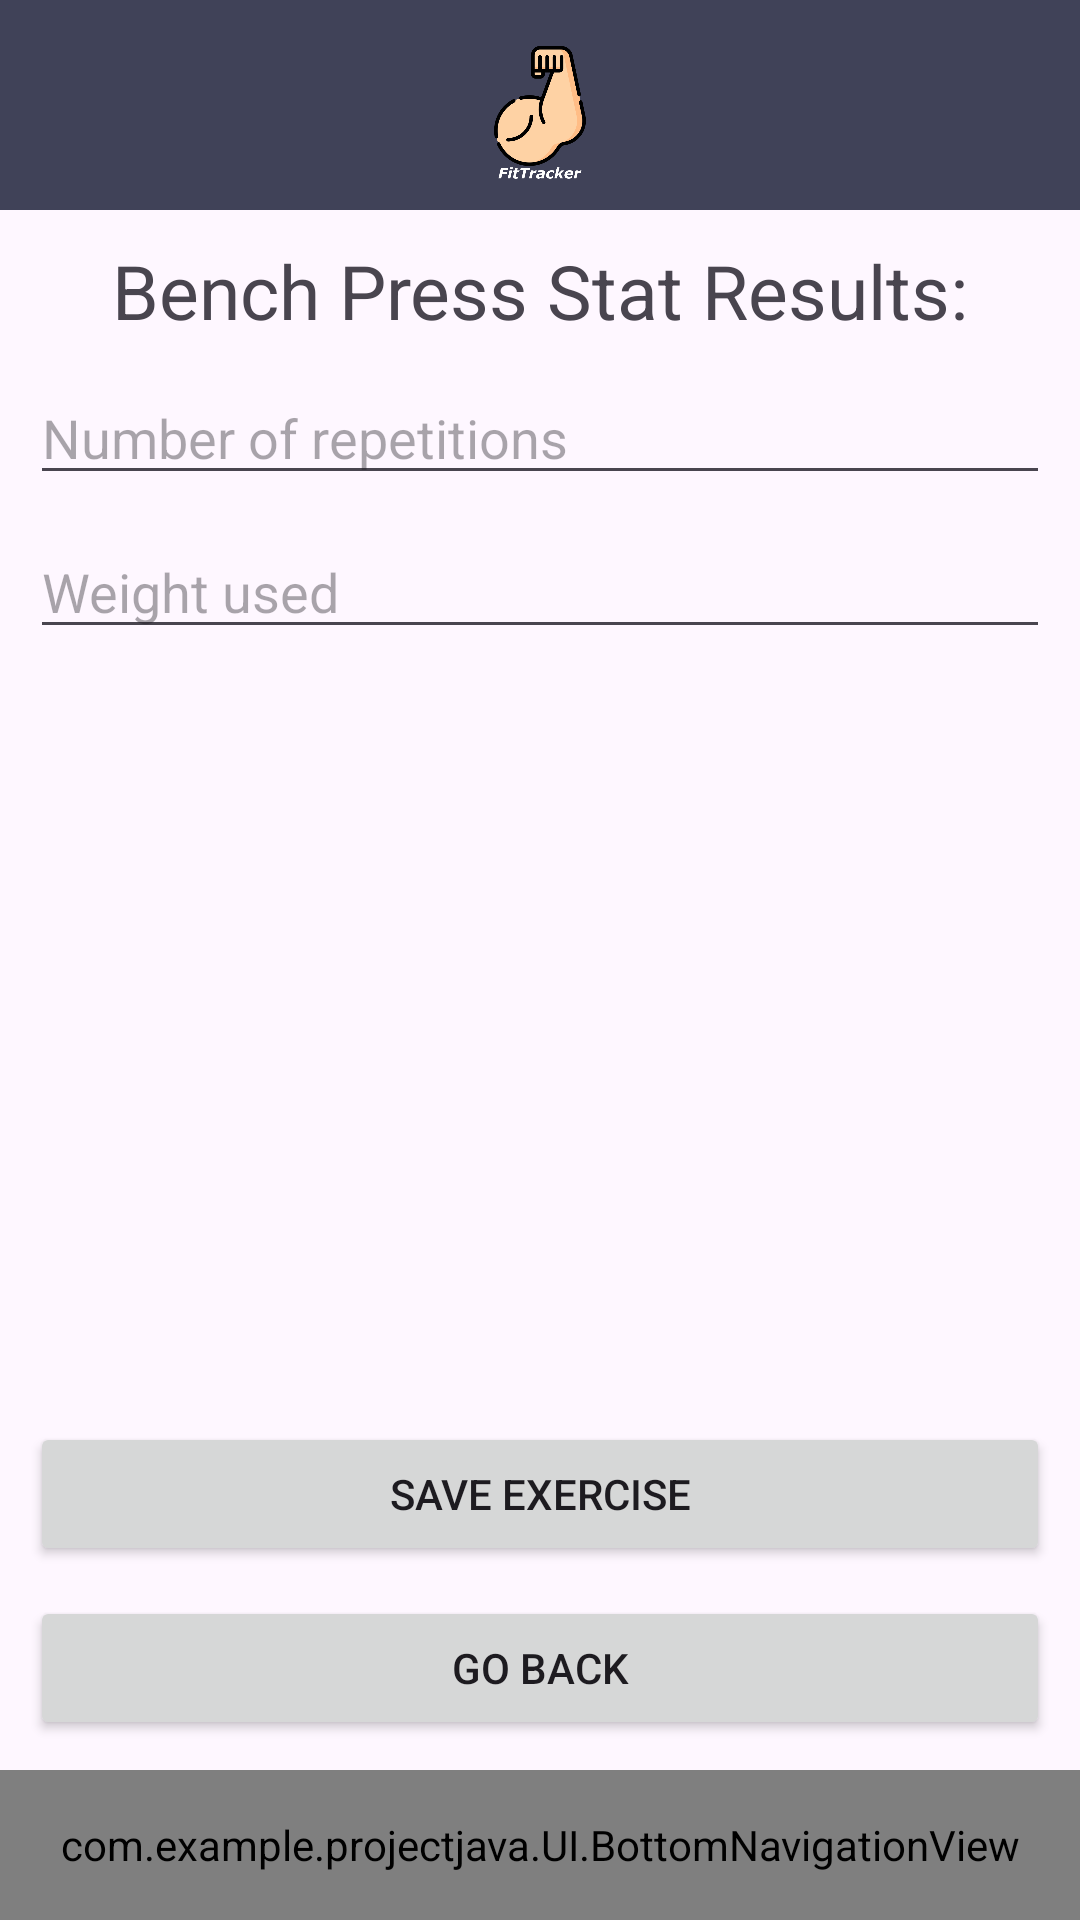

Layout XML and referenced resources for this Android screen:
<!-- AndroidManifest.xml: application theme Base.Theme.ProjectJava -->
<!-- res/layout/activity_bench_results.xml -->
<?xml version="1.0" encoding="utf-8"?>
<androidx.constraintlayout.widget.ConstraintLayout xmlns:android="http://schemas.android.com/apk/res/android"
    xmlns:app="http://schemas.android.com/apk/res-auto"
    xmlns:tools="http://schemas.android.com/tools"
    android:layout_width="match_parent"
    android:layout_height="match_parent"
    tools:context=".UI.bench.BenchResultsActivity">

    <include
        android:id="@+id/include2"
        layout="@layout/header"
        android:layout_width="match_parent"
        android:layout_height="70dp"/>

    <TextView
        android:id="@+id/textViewBenchStats"
        android:layout_width="0dp"
        android:layout_height="wrap_content"
        android:gravity="center"
        android:text="Bench Press Stat Results:"
        android:textSize="25sp"
        android:layout_marginTop="10dp"
        android:layout_marginRight="20dp"
        android:layout_marginLeft="20dp"
        app:layout_constraintEnd_toEndOf="parent"
        app:layout_constraintStart_toStartOf="parent"
        app:layout_constraintTop_toBottomOf="@+id/include2" />

    <EditText
        android:id="@+id/editTextReps"
        android:layout_width="0dp"
        android:layout_height="wrap_content"
        android:inputType="number"
        android:hint="Number of repetitions"
        android:layout_marginTop="16dp"
        app:layout_constraintTop_toBottomOf="@id/textViewBenchStats"
        app:layout_constraintStart_toStartOf="parent"
        app:layout_constraintEnd_toEndOf="parent"
        android:layout_margin="10dp"/>

    <EditText
        android:id="@+id/editTextWeight"
        android:layout_width="0dp"
        android:layout_height="wrap_content"
        android:inputType="numberDecimal"
        android:hint="Weight used"
        android:layout_marginTop="8dp"
        app:layout_constraintTop_toBottomOf="@id/editTextReps"
        app:layout_constraintStart_toStartOf="parent"
        app:layout_constraintEnd_toEndOf="parent"
        android:layout_margin="10dp"/>

    <Button
        android:id="@+id/btnSave"
        android:layout_width="0dp"
        android:layout_height="wrap_content"
        android:text="Save Exercise"
        app:layout_constraintBottom_toTopOf="@+id/btnGoBack"
        app:layout_constraintEnd_toEndOf="parent"
        app:layout_constraintStart_toStartOf="parent"
        android:layout_margin="10dp"/>


    <Button
        android:id="@+id/btnGoBack"
        android:layout_width="0dp"
        android:layout_height="wrap_content"
        android:layout_margin="10dp"
        android:text="Go Back"
        app:layout_constraintBottom_toTopOf="@+id/bottom_navigation_view"
        app:layout_constraintEnd_toEndOf="parent"
        app:layout_constraintStart_toStartOf="parent" />

    <com.example.projectjava.UI.BottomNavigationView
        android:id="@+id/bottom_navigation_view"
        layout="@layout/bottom_navigation_view"
        android:layout_width="match_parent"
        android:layout_height="50dp"
        app:layout_constraintBottom_toBottomOf="parent"/>

</androidx.constraintlayout.widget.ConstraintLayout>
<!-- res/layout/header.xml (included above) -->
<?xml version="1.0" encoding="utf-8"?>
<androidx.constraintlayout.widget.ConstraintLayout xmlns:android="http://schemas.android.com/apk/res/android"
    android:layout_width="match_parent"
    android:layout_height="match_parent"
    xmlns:app="http://schemas.android.com/apk/res-auto"
    android:background="@color/secondary_color">

    <ImageView
        android:layout_width="150dp"
        android:layout_height="150dp"
        android:src="@mipmap/icon"
        app:layout_constraintBottom_toBottomOf="parent"
        app:layout_constraintEnd_toEndOf="parent"
        app:layout_constraintStart_toStartOf="parent"
        app:layout_constraintTop_toTopOf="parent" />


</androidx.constraintlayout.widget.ConstraintLayout>
<!-- res/layout/bottom_navigation_view.xml (included above) -->
<?xml version="1.0" encoding="utf-8"?>
<LinearLayout xmlns:android="http://schemas.android.com/apk/res/android"
        android:id="@+id/custom_bottom_navigation"
        android:layout_width="match_parent"
        android:layout_height="wrap_content"
        android:orientation="horizontal"
        android:background="@color/secondary_color"
        android:elevation="8dp"
        android:padding="8dp">

        <ImageButton
            android:id="@+id/ibHome"
            android:layout_width="0dp"
            android:layout_height="30dp"
            android:layout_weight="1"
            android:src="@drawable/icon_home"
            android:background="@null"/>

        <ImageButton
            android:id="@+id/ibProfile"
            android:layout_width="0dp"
            android:layout_height="30dp"
            android:layout_weight="1"
            android:src="@drawable/icon_profile"
            android:background="@null"/>

        

</LinearLayout>
<!-- resources referenced by this layout -->
<resources>
  <color name="secondary_color">#404258</color>
  <!-- drawable icon_home (drawable) -->
  <vector xmlns:android="http://schemas.android.com/apk/res/android"
      android:width="20dp"
      android:height="20dp"
      android:viewportWidth="50"
      android:viewportHeight="50">
    <path
        android:fillColor="#FF000000"
        android:pathData="M25,1.051C24.782,1.051 24.566,1.12 24.381,1.26L1.381,19.211C0.951,19.551 0.871,20.179 1.211,20.619C1.551,21.049 2.179,21.129 2.619,20.789L4,19.711L4,46C4,46.55 4.45,47 5,47L19,47L19,29L31,29L31,47L45,47C45.55,47 46,46.55 46,46L46,19.711L47.381,20.789C47.571,20.929 47.78,21 48,21C48.3,21 48.589,20.869 48.789,20.619C49.129,20.179 49.049,19.551 48.619,19.211L25.619,1.26C25.434,1.12 25.218,1.051 25,1.051zM35,5L35,6.051L41,10.73L41,5L35,5z"/>
  </vector>
  <!-- drawable icon_profile (drawable) -->
  <vector xmlns:android="http://schemas.android.com/apk/res/android"
      android:width="20dp"
      android:height="20dp"
      android:viewportWidth="24"
      android:viewportHeight="24">
    <path
        android:fillColor="#FF000000"
        android:pathData="M7,8a5,6 0,1 0,10 0a5,6 0,1 0,-10 0z"/>
    <path
        android:fillColor="#FF000000"
        android:pathData="M21.8,19.1c-0.9,-1.8 -2.6,-3.3 -4.8,-4.2c-0.6,-0.2 -1.3,-0.2 -1.8,0.1c-1,0.6 -2,0.9 -3.2,0.9s-2.2,-0.3 -3.2,-0.9C8.3,14.8 7.6,14.7 7,15c-2.2,0.9 -3.9,2.4 -4.8,4.2C1.5,20.5 2.6,22 4.1,22h15.8C21.4,22 22.5,20.5 21.8,19.1z"/>
  </vector>
  <!-- mipmap icon: png bitmap (mipmap-mdpi, 40314 bytes) -->
  <style name="Base.Theme.ProjectJava" parent="Theme.Material3.DayNight.NoActionBar">
          
          
      </style>
</resources>
